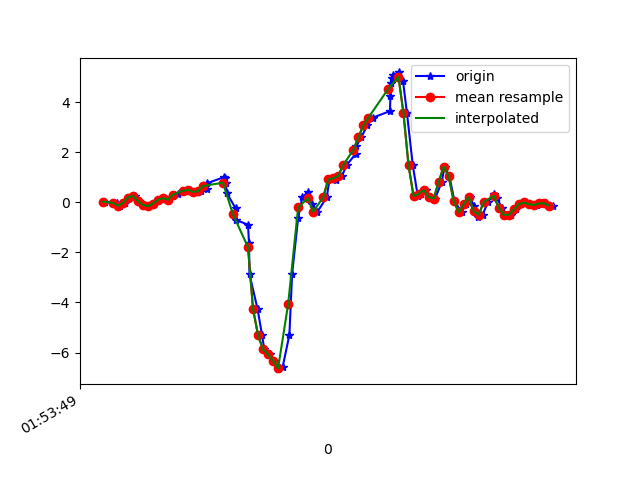

Data behind this chart, as committed beside it:
1617760429450, 456066149449745, 0.0324566, -0.013972109, 0.00864911
1617760429481, 456066168472145, -0.02252, -0.0213, -0.0561
1617760429498, 456066187519345, -0.009082, 0.2585, -0.01701
1617760429511, 456066206541745, -0.1337, -0.08483, 0.04652
1617760429528, 456066225729529, -0.03107, -0.004198, 0.009871
1617760429547, 456066244746249, 0.1888, 0.1766, 0.006206
1617760429568, 456066263792905, 0.2634, -0.07628, 0.02331
1617760429586, 456066282814777, 0.06178, -0.01519, -0.03045
1617760429604, 456066301836633, -0.1068, 0.1754, -0.02556
1617760429623, 456066320883289, -0.1459, -0.06284, 0.03553
1617760429646, 456066339905145, -0.05184, -0.2278, -0.002346
1617760429663, 456066358908633, 0.1021, 0.3342, -0.06588
1617760429683, 456066377929305, 0.1681, 0.234, -0.03167
1617760429702, 456066396974777, 0.1106, -0.05185, -0.08909
1617760429721, 456066415995449, 0.2744, -0.006642, -0.1526
1617760429739, 456066435016089, 0.344, 0.1742, -0.1893
1617760429774, 456066454046329, 0.4662, -0.1728, -0.2064
1617760429790, 456066473092313, 0.5077, -0.2999, -0.3628
1617760429808, 456066492113465, 0.421, -0.1923, -0.5191
1617760429832, 456066511134649, 0.4503, -0.02375, -0.634
1617760429855, 456066530155833, 0.5431, 0.01046, -0.7647
1617760429858, 456066549208313, 0.7679, -0.01642, -0.9162
1617760429925, 456066568229753, 1.014, -0.04818, -1.035
1617760429928, 456066587251129, 0.972, -0.1655, -1.09
1617760429932, 456066606297401, 0.7863, -0.3316, -1.046
1617760429935, 456066625318905, 0.3782, -0.5418, -0.9419
1617760429971, 456066644340345, -0.2412, -0.7079, -0.8136
1617760429974, 456066663400633, -0.7104, -1.065, -0.6719
1617760430020, 456066682422649, -0.8899, -1.412, -0.2504
1617760430024, 456066701444601, -1.612, -1.954, 0.2811
1617760430026, 456066720466553, -2.875, -2.787, 0.6195
1617760430058, 456066739513337, -4.255, -3.669, 0.8174
1617760430076, 456066758530041, -5.303, -4.556, 0.8028
1617760430085, 456066777551801, -5.878, -5.131, 0.6769
1617760430106, 456066796598457, -6.075, -5.487, 0.4057
1617760430122, 456066815620281, -6.344, -5.762, 0.04041
1617760430140, 456066834642041, -6.665, -5.872, -0.3835
1617760430158, 456066853693177, -6.583, -5.781, -0.838
1617760430185, 456066872715129, -5.297, -5.515, -1.121
1617760430196, 456066891737081, -2.845, -4.828, -1.115
1617760430220, 456066910758969, -0.6151, -4.374, -0.9919
1617760430237, 456066929805689, 0.2169, -3.898, -0.8869
1617760430261, 456066948827577, 0.4259, -3.115, -0.546
1617760430277, 456066967842553, -0.0775, -2.173, -0.1636
1617760430297, 456066986864249, -0.3732, -1.139, -0.03045
1617760430334, 456067005910841, 0.2047, -0.108, -0.04389
1617760430345, 456067024932537, 0.9231, 0.6091, -0.05732
1617760430367, 456067043954361, 1.028, 1.087, 0.121
1617760430371, 456067062969721, 0.8987, 1.502, 0.3434
1617760430395, 456067082016121, 1.066, 1.893, 0.4998
1617760430414, 456067101037689, 1.5, 2.19, 0.5743
1617760430449, 456067120059257, 1.935, 2.447, 0.672
1617760430452, 456067139080953, 2.26, 2.798, 0.7637
1617760430472, 456067158131321, 2.594, 3.131, 0.7502
1617760430495, 456067177152889, 3.084, 3.02, 0.6586
1617760430518, 456067196174585, 3.386, 2.998, 0.5034
1617760430586, 456067215196409, 3.65, 3.439, 0.3446
1617760430588, 456067234217977, 4.235, 3.755, 0.1809
1617760430592, 456067253264377, 4.779, 3.495, -0.04755
1617760430595, 456067272291705, 4.977, 3.259, -0.3139
1617760430598, 456067291313529, 5.101, 3.154, -0.5876
... 33 more rows
